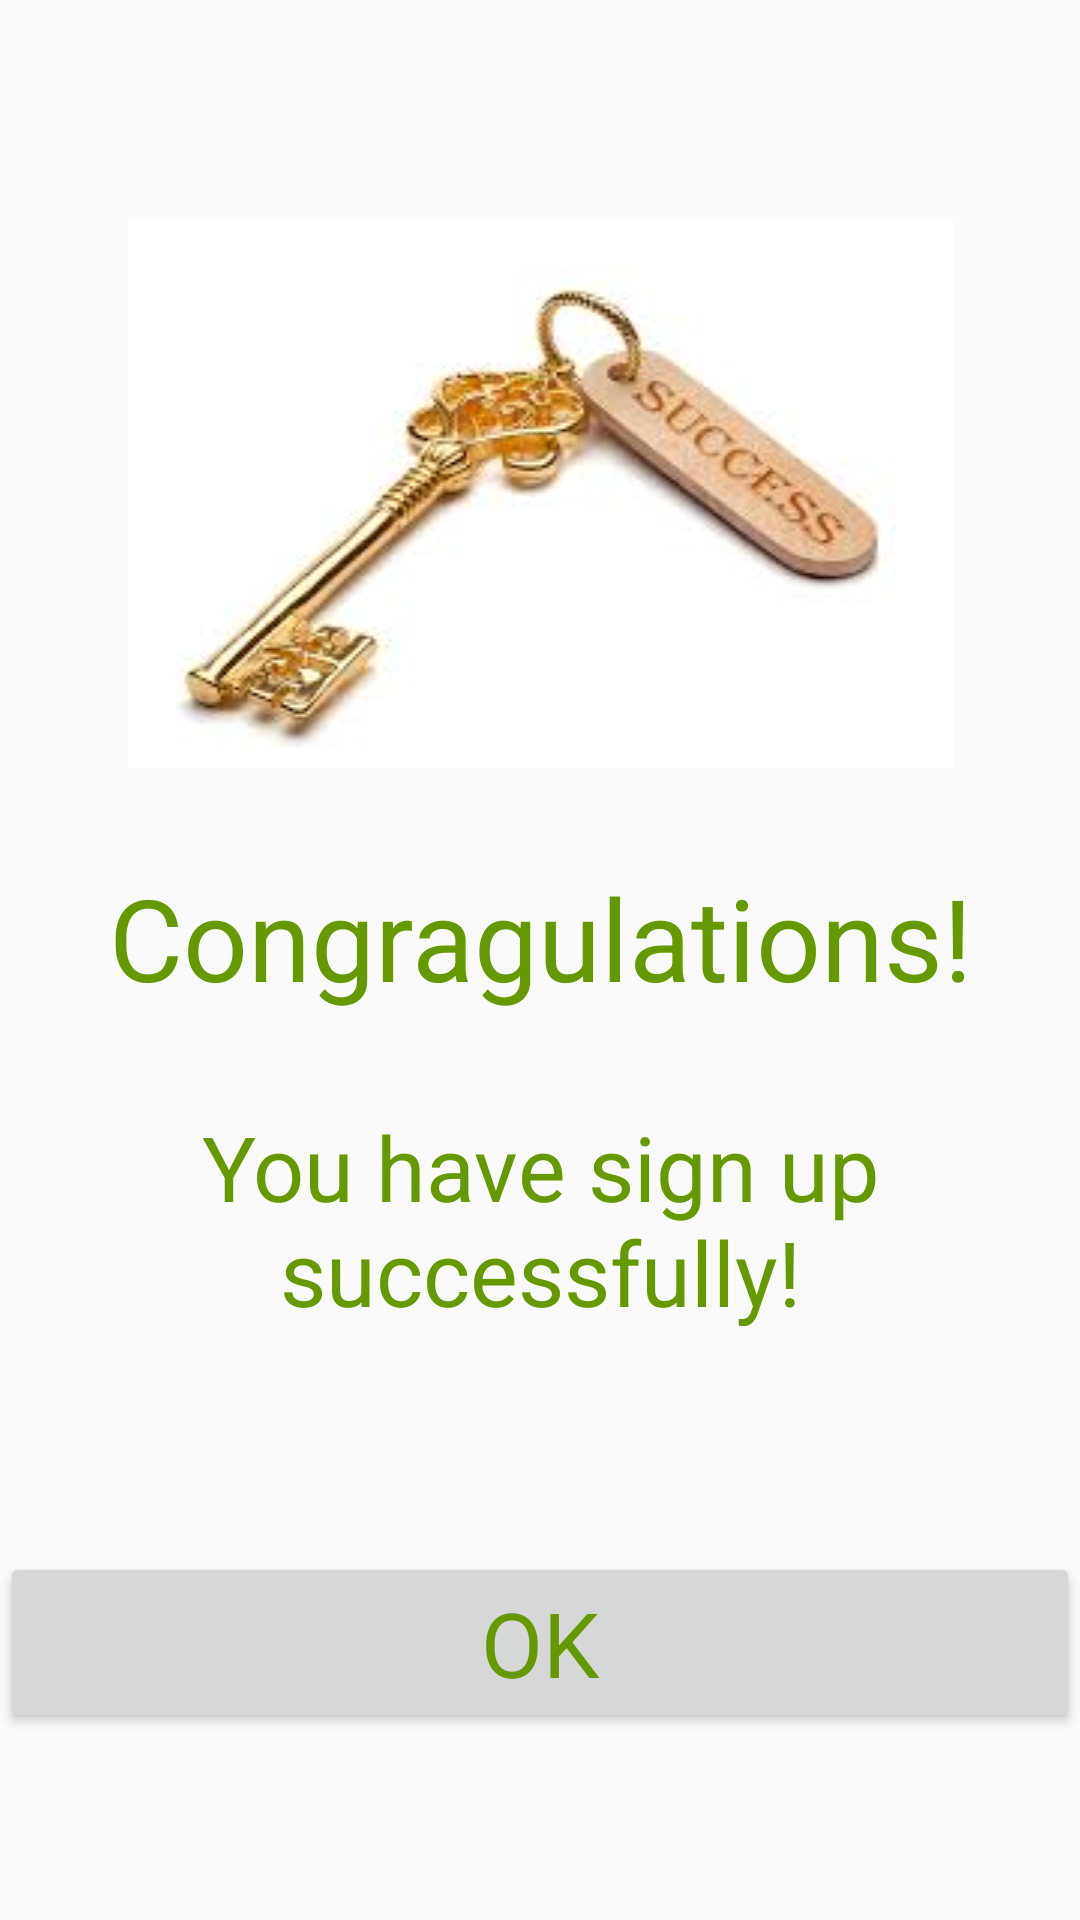

Android layout source for this screen:
<!-- AndroidManifest.xml: application theme AppTheme -->
<!-- res/layout/signup_success.xml -->
<?xml version="1.0" encoding="utf-8"?>
<RelativeLayout xmlns:android="http://schemas.android.com/apk/res/android"
    xmlns:app="http://schemas.android.com/apk/res-auto"
    xmlns:tools="http://schemas.android.com/tools"
    android:layout_width="match_parent"
    android:layout_height="match_parent">

    <LinearLayout
        android:layout_width="match_parent"
        android:layout_height="match_parent"
        android:orientation="vertical"
        android:weightSum="1">

        <Space
            android:layout_width="match_parent"
            android:layout_height="10dp"
            android:layout_weight="0.3"/>

        <ImageView
            android:id="@+id/imageView1"
            android:layout_width="match_parent"
            android:layout_height="wrap_content"
            android:src="@drawable/success1" />

        <Space
            android:layout_width="match_parent"
            android:layout_height="10dp"
            android:layout_weight="0.1"/>

        <TextView
            android:id="@+id/textView"
            android:layout_width="match_parent"
            android:layout_height="wrap_content"
            android:text="Congragulations!"
            android:textAlignment="center"
            android:textAppearance="@style/TextAppearance.AppCompat.Large"
            android:textColor="@android:color/holo_green_dark"
            android:textSize="38sp" />

        <Space
            android:layout_width="match_parent"
            android:layout_height="10dp"
            android:layout_weight="0.1"/>

        <TextView
            android:id="@+id/textView2"
            android:layout_width="match_parent"
            android:layout_height="wrap_content"
            android:text="You have sign up successfully!"
            android:textAlignment="center"
            android:textAppearance="@style/TextAppearance.AppCompat.Large"
            android:textColor="@android:color/holo_green_dark"
            android:textSize="30sp" />

        <Space
            android:layout_width="match_parent"
            android:layout_height="10dp"
            android:layout_weight="0.3" />

        <Button
            android:id="@+id/ok_button"
            android:layout_width="match_parent"
            android:layout_height="wrap_content"
            android:text="OK"
            android:textAppearance="@style/TextAppearance.AppCompat.Large"
            android:textColor="@android:color/holo_green_dark"
            android:textSize="30sp" />

        <Space
            android:layout_width="match_parent"
            android:layout_height="20dp"
            android:layout_weight="0.06" />
    </LinearLayout>
</RelativeLayout>
<!-- resources referenced by this layout -->
<resources>
  <!-- drawable success1: jpeg bitmap (drawable, 5084 bytes) -->
  <style name="AppTheme" parent="Theme.AppCompat.Light.DarkActionBar">
          
          <item name="colorPrimary">@color/colorPrimary</item>
          <item name="colorPrimaryDark">@color/colorPrimaryDark</item>
          <item name="colorAccent">@color/colorAccent</item>
      </style>
  <!-- not gathered from this repository: default colours our renderer supplied (Android Studio template values) -->
  <color name="colorPrimary">#FF6200EE</color>
  <color name="colorPrimaryDark">#FF3700B3</color>
  <color name="colorAccent">#FF03DAC5</color>
</resources>
